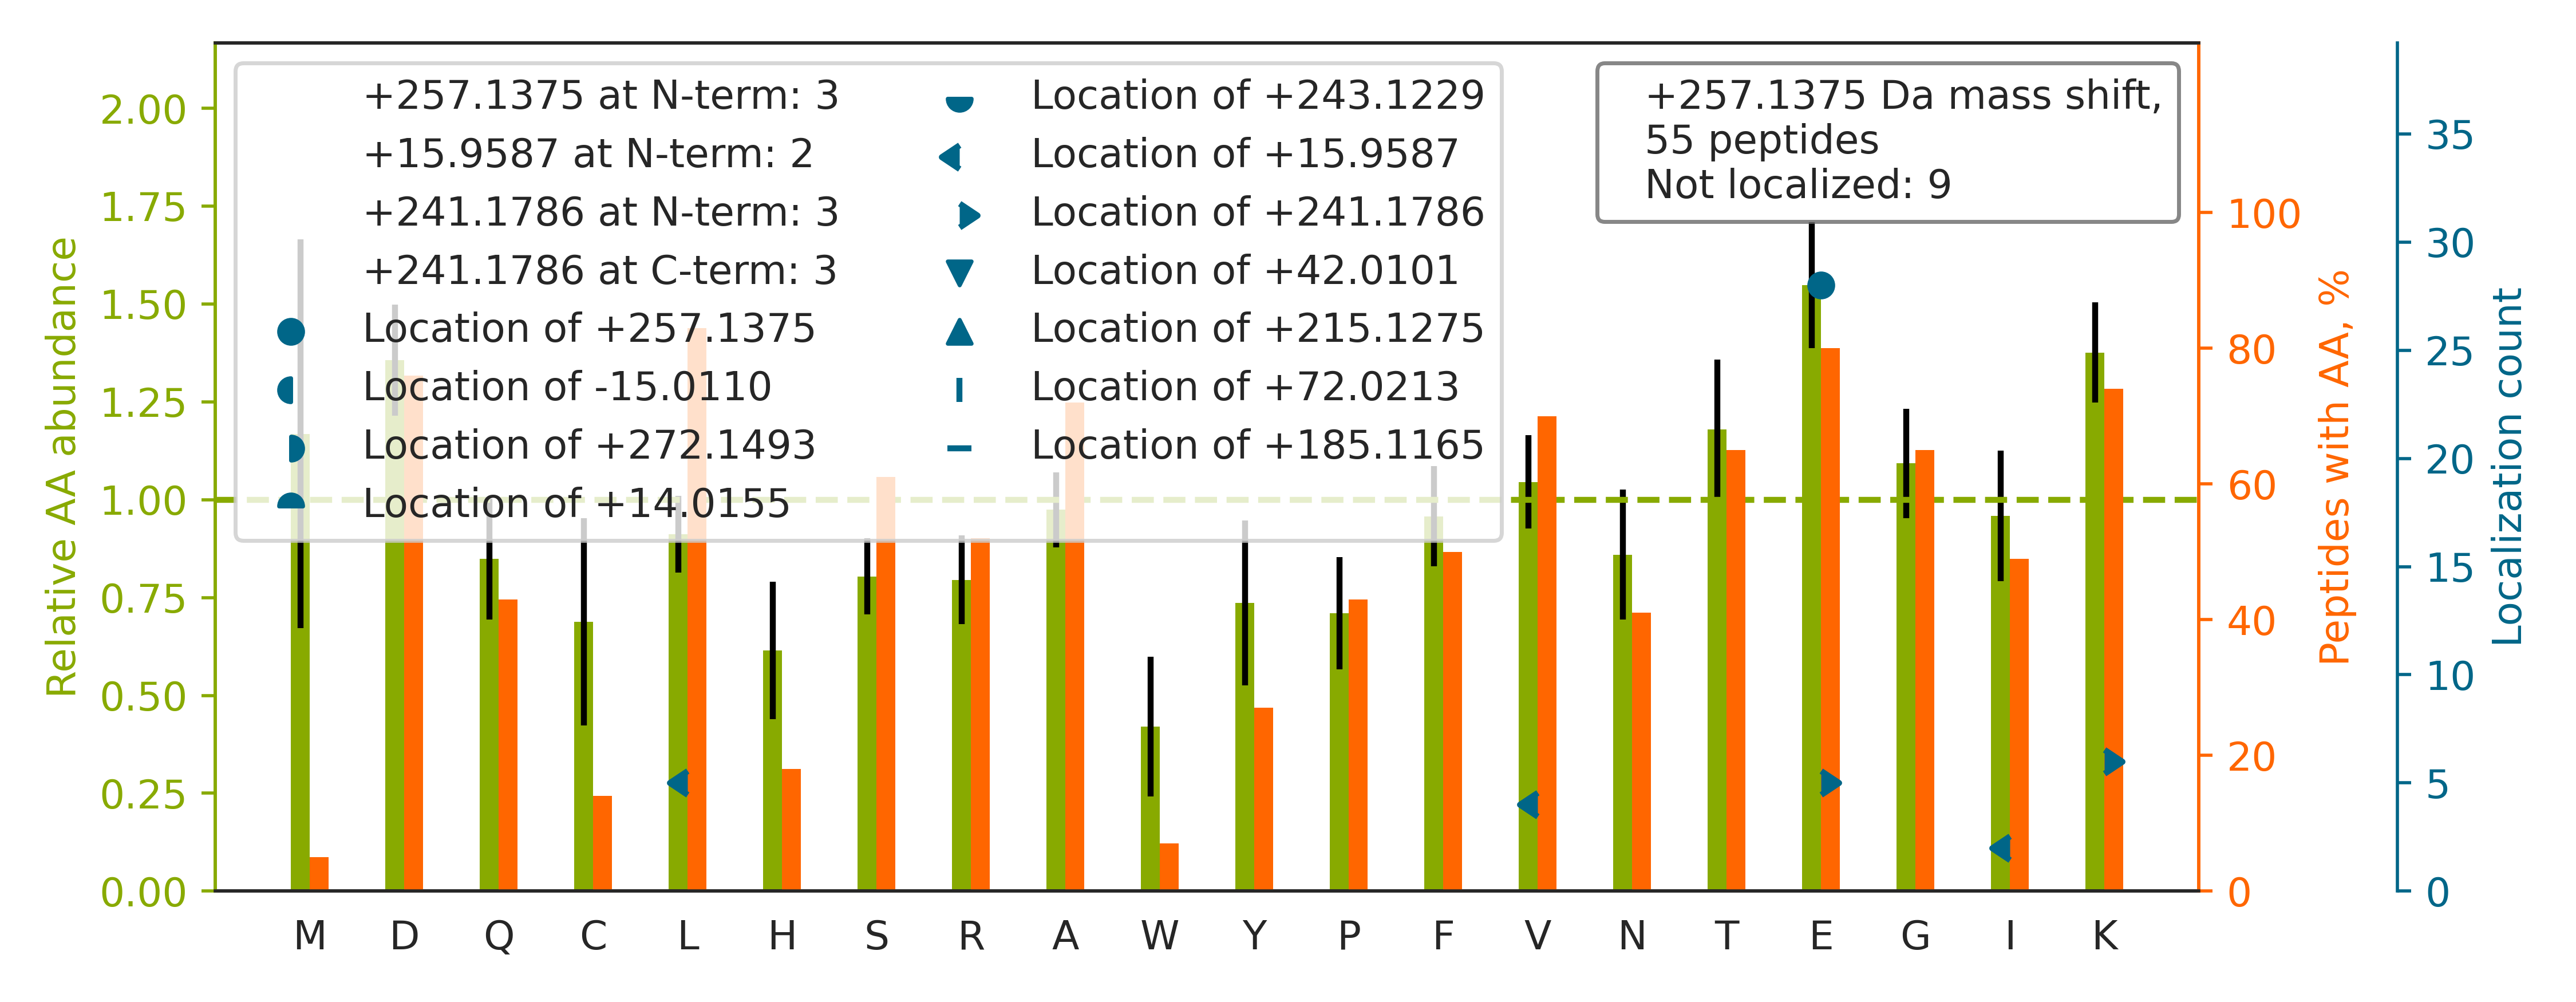

The table this chart was drawn from, first rows:
top isoform	localization score	spectrum
K.TGLDSPTGIDFSDITANSFTVHWIAPR.A		56CPTAC_COprospective_W_VU_20160303_01CO…
K.GTQCE[+257]DIDECEVFPGVCK.N	0.9997	52CPTAC_COprospective_W_VU_20160223_11CO…
K.E[+257]PIVGSTDYGKDEDSAEALLK.K	0.9548	82CPTAC_COprospective_W_VU_20160520_11CO…
K.E[+241]DDV[+16]PQFTSAGENFDKLLAGK.L	1	87CPTAC_COprospective_W_VU_20160701_09CO…
R.ISDLTTNLAE[+257]EEEKAK.N	0.8419	57CPTAC_COprospective_W_VU_20160317_15CO…
K.VAQLE[+257]AQCQEPCKDTVQIHDITGK.D	0.563	28CPTAC_COprospective_W_VU_20150810_05CO…
K.E[+241]I[+16]SGLWNELDSLKDAVEHQR.K	0.007724	77CPTAC_COprospective_W_VU_20160504_11CO…
K.LQEE[+257]IQLKEEAENNLAAFR.A	0.931	38CPTAC_COprospective_W_VU_20150904_11CO…
R.TPSSYGAGELLDFSLADAVNQEFLTTR.T		22CPTAC_COprospective_W_VU_20150202_05CO…
K.SDAE[+257]EDGGTVSQEEEDRKPK.A	0.9374	65CPTAC_COprospective_W_VU_20160322_05CO…
K.VNVDE[+257]VGGEALGR.L	0.8915	79CPTAC_COprospective_W_VU_20160510_05CO…
K.FGAVFLWDSGSSVGEITGHNK.V		86CPTAC_COprospective_W_VU_20160628_11CO…
K.HAQAVEELTEQLEQFKR.A		41CPTAC_COprospective_W_VU_20151124_21CO…
R.STSGGTAALGCLVK.D		73CPTAC_COprospective_W_VU_20160422_11CO…
K.VLGAFSDGLAHLDNL[+16]K[+241].G	0.5984	02CPTAC_COprospective_W_VU_20150624_01CO…
R.IAE[+257]FTTNLTEEEEKSK.S	0.9999	52CPTAC_COprospective_W_VU_20160223_11CO…
K.L[+16]QE[+241]EMLQREEAENTLQSFR.Q	0.9347	63CPTAC_COprospective_W_VU_20160316_11CO…
K.ILLDQVEE[+257]AVADFDECIR.L	0.8057	53CPTAC_COprospective_W_VU_20160226_11CO…
K.E[+257]FGDKVNLLSVLEAAK.M	0.9944	86CPTAC_COprospective_W_VU_20160628_11CO…
K.NGIDIYSLTVDSR.V		43CPTAC_COprospective_W_VU_20151130_01CO…
K.SGDRGE[+257]TGPAGPTGPVGPVGAR.G	1.0	82CPTAC_COprospective_W_VU_20160520_11CO…
K.QTLE[+257]NERGELANEVK.V	0.8959	62CPTAC_COprospective_W_VU_20160311_05CO…
R.NDE[+257]ELNKLLGK.V	0.748	52CPTAC_COprospective_W_VU_20160223_11CO…
K.DIVTNNGVIHLIDQVLIPDSAK.Q		59CPTAC_COprospective_W_VU_20160308_13CO…
K.LLE[+257]TECPQYIR.K	0.1608	82CPTAC_COprospective_W_VU_20160520_11CO…
K.LVNE[+257]VTEFAK.T	0.7274	28CPTAC_COprospective_W_VU_20150810_05CO…
K.APSIIFIDE[+257]LDAIGTKR.F	0.952	45CPTAC_COprospective_W_VU_20151202_05CO…
R.ISGLIYE[+257]ETR.G	0.7637	69CPTAC_COprospective_W_VU_20160407_22CO…
K.DFLDGVYAFE[+257]YYPSTPGR.Y	0.8446	86CPTAC_COprospective_W_VU_20160628_11CO…
K.FSQL[+16]AE[+241]AYEVLSDEVKR.K	0.7977	61CPTAC_COprospective_W_VU_20160707_11CO…
K.VLATV[+16]TK[+241]PVGGDK.N	0.9644	43CPTAC_COprospective_W_VU_20151130_01CO…
K.QPDLAPGLTTIGASPTQTVTLVTQPVVTK.E		70CPTAC_COprospective_W_VU_20160421_11CO…
K.E[+257]FTPPVQAAYQK.V	1.0	83CPTAC_COprospective_W_VU_20160524_05CO…
K.EPCVESLVSQYFQTVTDYGK.D		15CPTAC_COprospective_W_VU_20151102_09CO…
K.FAGGDYTTTIE[+257]AFISASGR.A	0.998	64CPTAC_COprospective_W_VU_20160318_11CO…
K.VPQVSTPTLVEVSR.N		74CPTAC_COprospective_W_VU_20160912_11CO…
K.AGFAGDDAPR.A		26CPTAC_COprospective_W_VU_20150810_05CO…
K.DLE[+257]DLFYK.Y	0.9715	46CPTAC_COprospective_W_VU_20151209_09CO…
K.GADFLVTEVENGGSLGSK.K		89CPTAC_COprospective_W_VU_20160707_11CO…
K.LCFLDKVEPHATIAEIK.N		31CPTAC_COprospective_W_VU_20150810_11CO…
K.YE[+257]KDIAAYR.A	0.9998	26CPTAC_COprospective_W_VU_20150810_05CO…
K.LE[+257]QLFQDEVAK.A	0.9881	05CPTAC_COprospective_W_VU_20150915_05CO…
K.GADFLVTE[+257]VENGGSLGSKK.G	0.8447	26CPTAC_COprospective_W_VU_20150810_05CO…
K.IHDIVLVGGSTR.I		36CPTAC_COprospective_W_VU_20150824_11CO…
K.SE[+257]SPKEPEQLR.K	1	83CPTAC_COprospective_W_VU_20160524_05CO…
K.I[+16]E[+241]TELRDICNDVLSLLEK.F	0.9123	26CPTAC_COprospective_W_VU_20150810_05CO…
K.K[+241]PGDL[+16]SDELR.I	0.9463	88CPTAC_COprospective_W_VU_20160705_11CO…
R.GVMLAVDAVIAELKK.Q		62CPTAC_COprospective_W_VU_20160311_05CO…
K.DINQE[+257]VYNFLATAGAK.Y	0.9735	35CPTAC_COprospective_W_VU_20150901_16CO…
K.KPASGPGAVV[+16]RPPK[+241].A	0.6327	03CPTAC_COprospective_W_VU_20150624_05CO…
K.LEAQLTENNIVKEELALLDGSNVVFK.L		56CPTAC_COprospective_W_VU_20160303_01CO…
K.GDYILIV[+16]K[+241].W	0.8172	20CPTAC_COprospective_W_VU_20151112_20CO…
K.AMK[+241]GL[+16]GTDEESILTLLTSR.S	0.8569	53CPTAC_COprospective_W_VU_20160226_11CO…
K.LDQLKQE[+257]FEFWYPVDLR.V	0.6708	42CPTAC_COprospective_W_VU_20151124_05CO…
K.KEE[+257]SHSNDQSPQIR.A	0.8923	49CPTAC_COprospective_W_VU_20151222_11CO…
